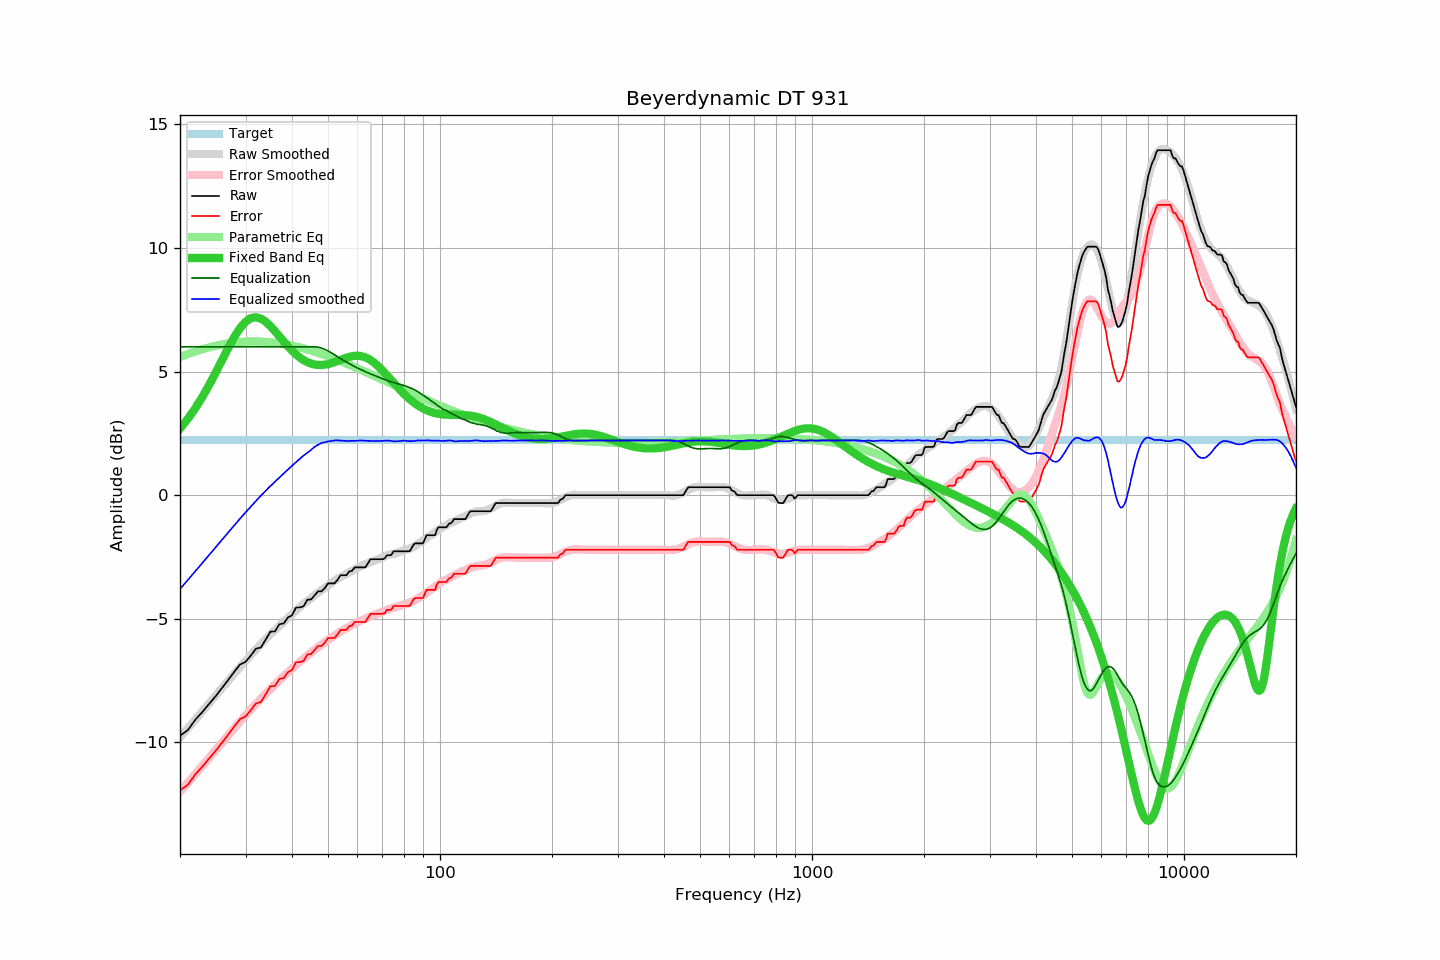

The file beside this chart, header and first rows:
frequency, raw, error, smoothed, error_smoothed, equalization, parametric_eq, equalized_raw, equalized_smoothed, target
20, -9.73, -11.94, -9.80, -12.00, 6.00, 2.69, -3.73, -3.80, 2.21
21, -9.50, -11.71, -9.43, -11.63, 6.00, 3.09, -3.50, -3.43, 2.21
22, -9.08, -11.29, -9.08, -11.28, 6.00, 3.52, -3.08, -3.08, 2.21
23, -8.76, -10.97, -8.73, -10.94, 6.00, 3.99, -2.76, -2.73, 2.21
24, -8.43, -10.64, -8.41, -10.61, 6.00, 4.48, -2.43, -2.41, 2.21
25, -8.11, -10.32, -8.09, -10.30, 6.00, 4.99, -2.11, -2.09, 2.21
26, -7.78, -9.99, -7.79, -9.99, 6.00, 5.49, -1.78, -1.79, 2.21
27, -7.46, -9.67, -7.50, -9.70, 6.00, 5.97, -1.46, -1.50, 2.21
28, -7.14, -9.35, -7.22, -9.42, 6.00, 6.40, -1.14, -1.22, 2.21
29, -6.85, -9.06, -6.95, -9.16, 6.00, 6.76, -0.85, -0.95, 2.21
30, -6.74, -8.95, -6.70, -8.90, 6.00, 7.01, -0.74, -0.70, 2.21
31, -6.49, -8.70, -6.46, -8.67, 6.00, 7.16, -0.49, -0.46, 2.21
32, -6.21, -8.42, -6.24, -8.44, 6.00, 7.20, -0.21, -0.24, 2.21
33, -6.16, -8.37, -6.02, -8.23, 6.00, 7.14, -0.16, -0.02, 2.21
34, -5.84, -8.05, -5.82, -8.03, 6.00, 7.01, 0.16, 0.18, 2.21
35, -5.52, -7.73, -5.63, -7.84, 6.00, 6.84, 0.48, 0.37, 2.21
36, -5.51, -7.72, -5.46, -7.66, 6.00, 6.63, 0.49, 0.54, 2.21
37, -5.22, -7.43, -5.29, -7.49, 6.00, 6.42, 0.78, 0.71, 2.21
38, -5.19, -7.40, -5.12, -7.33, 6.00, 6.21, 0.81, 0.88, 2.21
39, -4.95, -7.16, -4.96, -7.17, 6.00, 6.02, 1.05, 1.04, 2.21
40, -4.86, -7.07, -4.81, -7.02, 6.00, 5.84, 1.14, 1.19, 2.21
41, -4.55, -6.76, -4.67, -6.87, 6.00, 5.69, 1.45, 1.33, 2.21
42, -4.54, -6.75, -4.53, -6.74, 6.00, 5.56, 1.46, 1.47, 2.21
43, -4.49, -6.70, -4.39, -6.61, 6.00, 5.46, 1.51, 1.61, 2.21
44, -4.23, -6.44, -4.29, -6.49, 6.00, 5.38, 1.77, 1.71, 2.21
45, -4.22, -6.43, -4.17, -6.37, 6.00, 5.32, 1.78, 1.83, 2.21
46, -4.05, -6.26, -4.05, -6.26, 6.00, 5.28, 1.95, 1.95, 2.21
47, -3.89, -6.10, -3.95, -6.15, 5.98, 5.26, 2.09, 2.04, 2.21
48, -3.89, -6.10, -3.84, -6.05, 5.95, 5.26, 2.06, 2.11, 2.21
49, -3.76, -5.97, -3.75, -5.95, 5.89, 5.28, 2.13, 2.14, 2.21
50, -3.57, -5.78, -3.66, -5.86, 5.83, 5.30, 2.26, 2.17, 2.21
51, -3.57, -5.78, -3.57, -5.77, 5.76, 5.34, 2.19, 2.19, 2.21
52, -3.57, -5.78, -3.47, -5.68, 5.68, 5.38, 2.11, 2.21, 2.21
53, -3.43, -5.64, -3.38, -5.60, 5.60, 5.42, 2.17, 2.22, 2.21
54, -3.24, -5.45, -3.32, -5.52, 5.52, 5.47, 2.28, 2.21, 2.21
55, -3.24, -5.45, -3.25, -5.45, 5.45, 5.51, 2.21, 2.20, 2.21
56, -3.24, -5.45, -3.19, -5.39, 5.39, 5.56, 2.15, 2.19, 2.21
57, -3.09, -5.30, -3.13, -5.32, 5.32, 5.59, 2.23, 2.19, 2.21
58, -3.06, -5.27, -3.06, -5.26, 5.26, 5.62, 2.20, 2.20, 2.21
59, -2.92, -5.13, -3.00, -5.20, 5.20, 5.63, 2.28, 2.20, 2.21
60, -2.92, -5.13, -2.94, -5.14, 5.14, 5.64, 2.22, 2.20, 2.21
61, -2.92, -5.13, -2.88, -5.09, 5.09, 5.63, 2.17, 2.21, 2.21
62, -2.92, -5.13, -2.83, -5.04, 5.04, 5.61, 2.12, 2.21, 2.21
63, -2.92, -5.13, -2.79, -4.99, 4.99, 5.57, 2.07, 2.20, 2.21
64, -2.76, -4.97, -2.75, -4.95, 4.95, 5.52, 2.19, 2.19, 2.21
65, -2.59, -4.80, -2.71, -4.91, 4.91, 5.46, 2.32, 2.19, 2.21
66, -2.59, -4.80, -2.68, -4.87, 4.87, 5.40, 2.28, 2.19, 2.21
67, -2.59, -4.80, -2.64, -4.83, 4.83, 5.32, 2.24, 2.19, 2.21
68, -2.59, -4.80, -2.60, -4.79, 4.79, 5.23, 2.20, 2.19, 2.21
69, -2.59, -4.80, -2.56, -4.74, 4.74, 5.14, 2.15, 2.19, 2.21
70, -2.59, -4.80, -2.51, -4.71, 4.71, 5.04, 2.12, 2.20, 2.21
71, -2.56, -4.77, -2.47, -4.67, 4.67, 4.94, 2.11, 2.20, 2.21
72, -2.43, -4.64, -2.43, -4.64, 4.64, 4.84, 2.21, 2.21, 2.21
73, -2.43, -4.64, -2.40, -4.61, 4.61, 4.74, 2.18, 2.20, 2.21
74, -2.42, -4.63, -2.39, -4.58, 4.58, 4.64, 2.16, 2.19, 2.21
75, -2.27, -4.48, -2.38, -4.56, 4.56, 4.54, 2.29, 2.18, 2.21
76, -2.27, -4.48, -2.36, -4.53, 4.53, 4.45, 2.26, 2.18, 2.21
77, -2.27, -4.48, -2.33, -4.51, 4.51, 4.36, 2.24, 2.18, 2.21
78, -2.27, -4.48, -2.29, -4.48, 4.48, 4.26, 2.21, 2.19, 2.21
79, -2.27, -4.48, -2.26, -4.45, 4.45, 4.18, 2.18, 2.20, 2.21
... 553 more rows
